Image classification data set "split_dataset" (naitripanchal/Rice_Crop_Disease_Detection_using_Hybrid_CNN-VIT_Aproach on GitHub). Class labels (7): brown spot fungal disease, damaged by pests, downy mildew fungal disease, hispa pest damage, leaf streak bacterial disease, leaf blight bacterial disease, tungro viral disease.

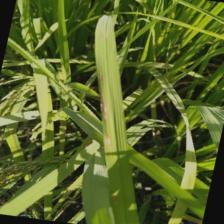
Label: brown spot fungal disease

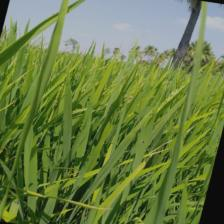
Label: downy mildew fungal disease

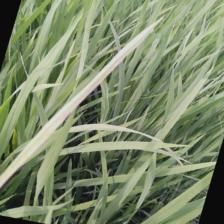
Label: leaf blight bacterial disease

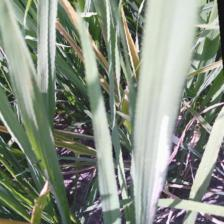
Label: leaf streak bacterial disease

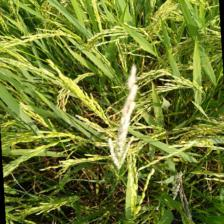
Label: damaged by pests

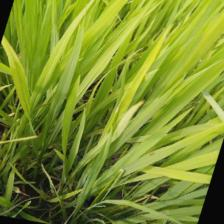
Label: tungro viral disease
